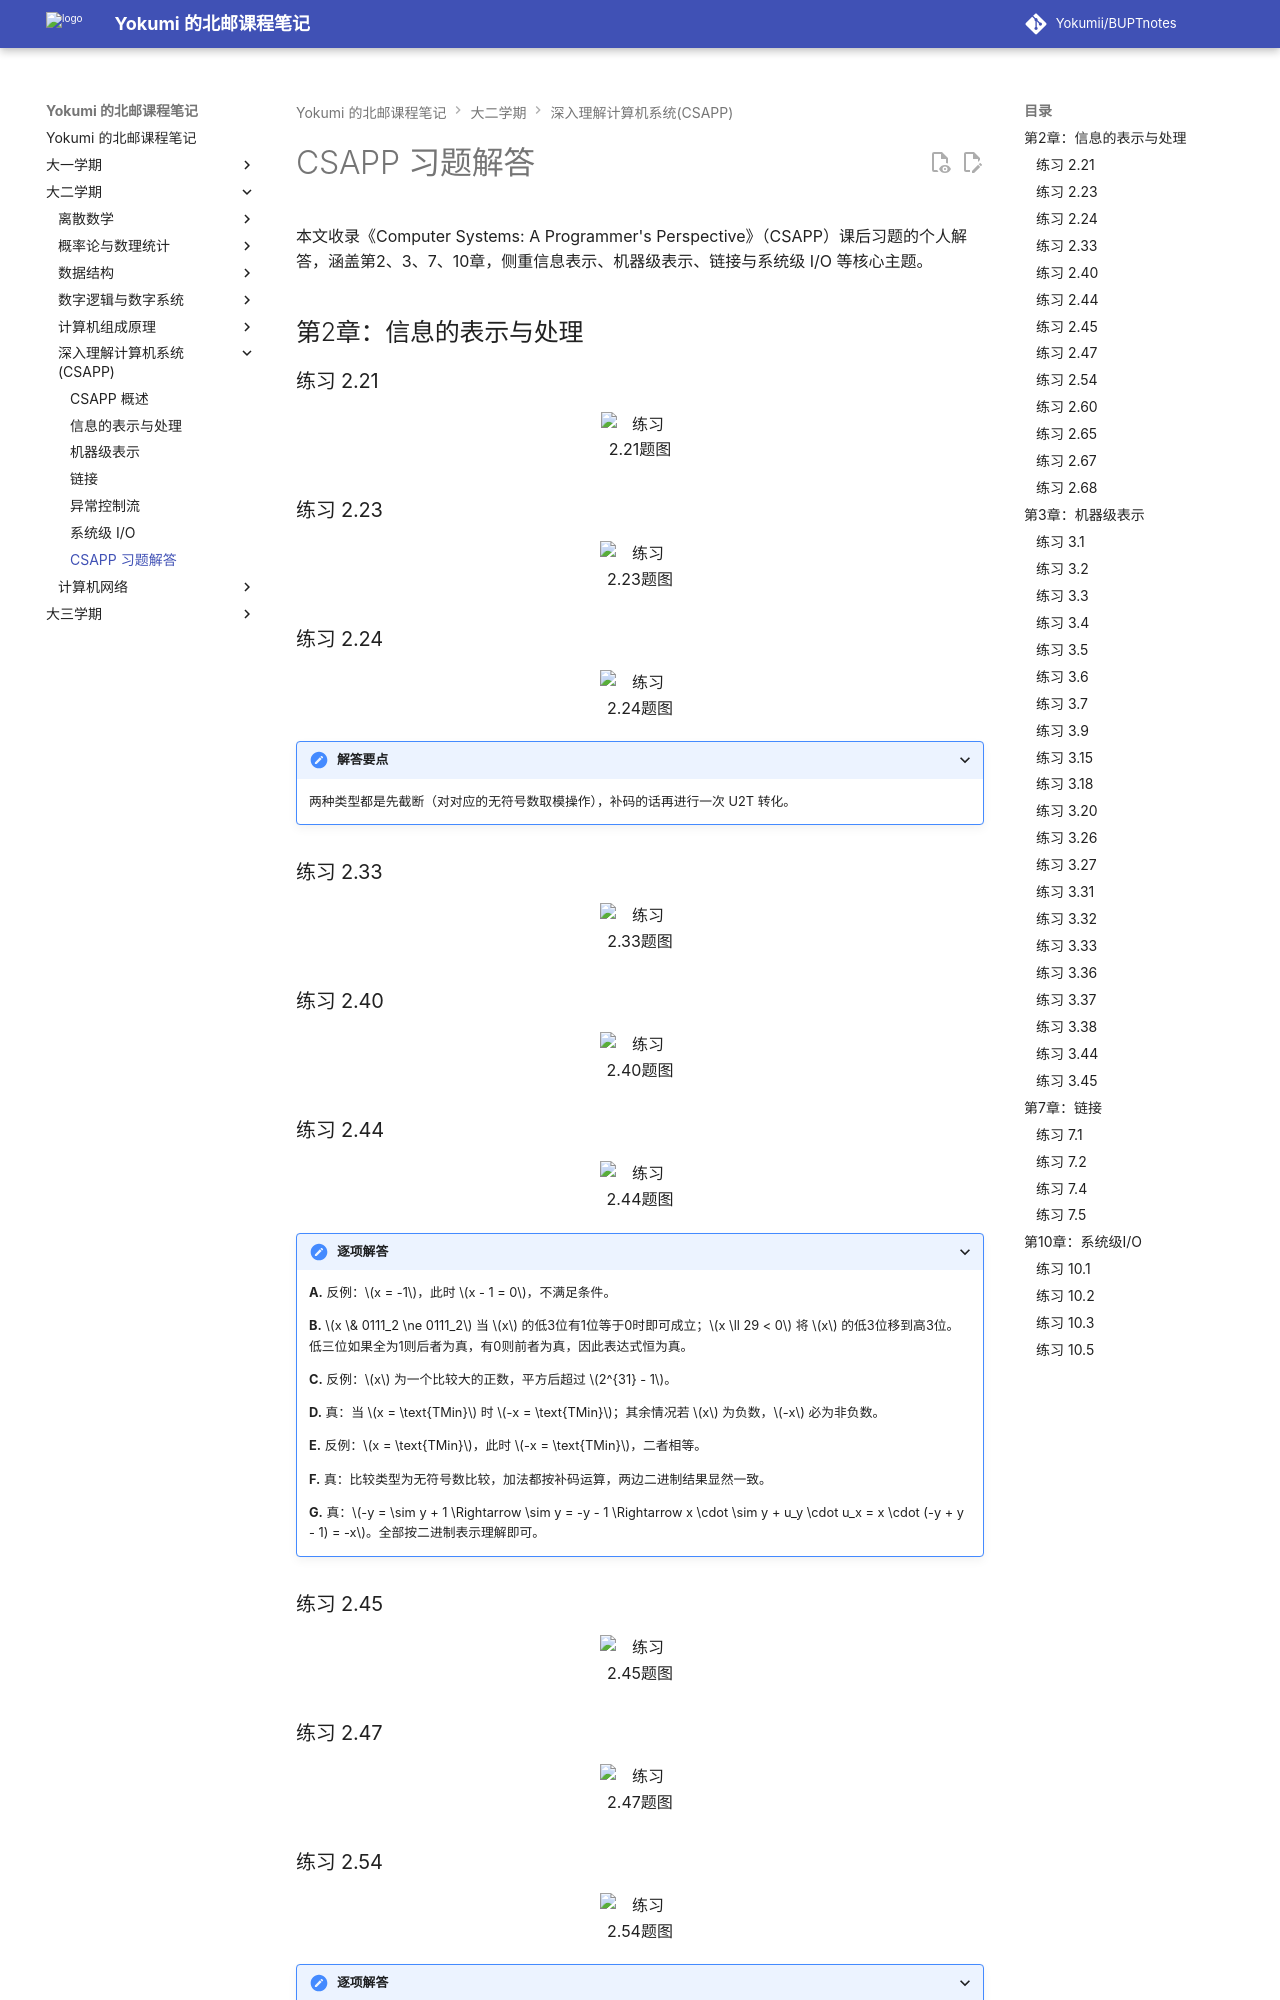

repository: Yokumii/BUPTnotes · page: study/computer-science/csapp/csapp-exercise-solutions/index.html · generator: mkdocs

---
description: 整理 CSAPP 信息表示、机器级程序、链接和系统级 I/O 章节的习题解答与关键推导过程。
---

# CSAPP 习题解答

本文收录《Computer Systems: A Programmer's Perspective》（CSAPP）课后习题的个人解答，涵盖第2、3、7、10章，侧重信息表示、机器级表示、链接与系统级 I/O 等核心主题。

## 第2章：信息的表示与处理

### 练习 2.21

<figure markdown="span">
  ![练习2.21题图](https://webp-pic.yokumi.cn/2026/01/20260101153934267.png){ loading=lazy width="70%" }
</figure>

### 练习 2.23

<figure markdown="span">
  ![练习2.23题图](https://webp-pic.yokumi.cn/2026/01/20260101153945718.png){ loading=lazy width="70%" }
</figure>

### 练习 2.24

<figure markdown="span">
  ![练习2.24题图](https://webp-pic.yokumi.cn/2026/01/20260101153953784.png){ loading=lazy width="70%" }
</figure>

???+ details "解答要点"
    两种类型都是先截断（对对应的无符号数取模操作），补码的话再进行一次 U2T 转化。

### 练习 2.33

<figure markdown="span">
  ![练习2.33题图](https://webp-pic.yokumi.cn/2026/01/20260101154000966.png){ loading=lazy width="70%" }
</figure>

### 练习 2.40

<figure markdown="span">
  ![练习2.40题图](https://webp-pic.yokumi.cn/2026/01/20260101154013807.png){ loading=lazy width="70%" }
</figure>

### 练习 2.44

<figure markdown="span">
  ![练习2.44题图](https://webp-pic.yokumi.cn/2026/01/20260101154024764.png){ loading=lazy width="70%" }
</figure>

???+ details "逐项解答"
    **A.** 反例：$x = -1$，此时 $x - 1 = 0$，不满足条件。

    **B.** $x \& 0111_2 \ne 0111_2$ 当 $x$ 的低3位有1位等于0时即可成立；$x \ll 29 < 0$ 将 $x$ 的低3位移到高3位。低三位如果全为1则后者为真，有0则前者为真，因此表达式恒为真。

    **C.** 反例：$x$ 为一个比较大的正数，平方后超过 $2^{31} - 1$。

    **D.** 真：当 $x = \text{TMin}$ 时 $-x = \text{TMin}$；其余情况若 $x$ 为负数，$-x$ 必为非负数。

    **E.** 反例：$x = \text{TMin}$，此时 $-x = \text{TMin}$，二者相等。

    **F.** 真：比较类型为无符号数比较，加法都按补码运算，两边二进制结果显然一致。

    **G.** 真：$-y = \sim y + 1 \Rightarrow \sim y = -y - 1 \Rightarrow x \cdot \sim y + u_y \cdot u_x = x \cdot (-y + y - 1) = -x$。全部按二进制表示理解即可。

### 练习 2.45

<figure markdown="span">
  ![练习2.45题图](https://webp-pic.yokumi.cn/2026/01/20260101154035971.png){ loading=lazy width="70%" }
</figure>
